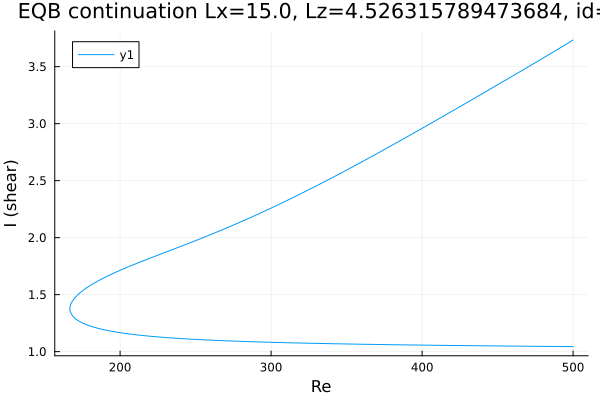

The file beside this chart, header and first rows:
Re, shear
500.0, 3.733
498.9, 3.724
497.5, 3.713
496.1, 3.702
494.7, 3.69
493.2, 3.679
491.8, 3.668
490.4, 3.657
489, 3.645
487.6, 3.634
486.2, 3.623
484.8, 3.612
483.3, 3.601
481.9, 3.59
480.5, 3.578
479.1, 3.567
477.7, 3.556
476.3, 3.545
474.9, 3.534
473.4, 3.523
472, 3.512
470.6, 3.501
469.2, 3.49
467.8, 3.479
466.4, 3.468
465, 3.457
463.5, 3.446
462.1, 3.435
460.7, 3.424
459.3, 3.413
457.9, 3.402
456.5, 3.391
455.1, 3.38
453.6, 3.369
452.2, 3.358
450.8, 3.347
449.4, 3.336
448, 3.325
446.6, 3.314
445.2, 3.303
443.7, 3.293
442.3, 3.282
440.9, 3.271
439.5, 3.26
438.1, 3.249
436.7, 3.238
435.3, 3.227
433.8, 3.216
432.4, 3.206
431, 3.195
429.6, 3.184
428.2, 3.173
426.8, 3.162
425.4, 3.151
423.9, 3.141
422.5, 3.13
421.1, 3.119
419.7, 3.108
418.3, 3.097
416.9, 3.087
... 478 more rows
